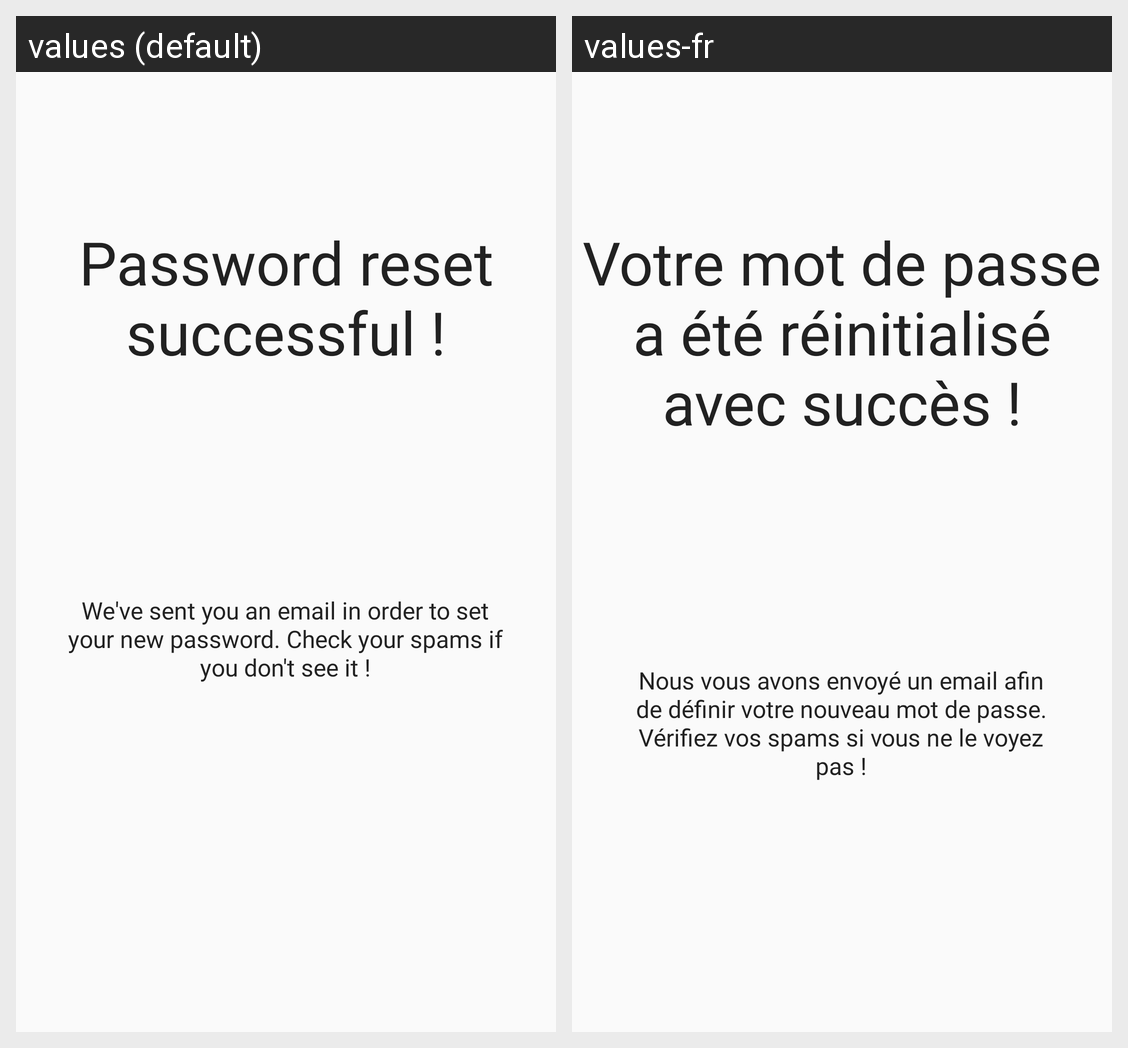

The same Android screen rendered under two of its app's locales, left to right. List the strings drawn on it with the default value and each locale's translation.
Android screen res/layout/activity_request_reset_password_validation.xml rendered under 2 locales, left to right: values (default), values-fr. Device: Nexus 5 (rendered at 1080×1920; each locale shown at half size, 540×960, under a caption strip naming it); theme AppTheme.
Strings drawn on this screen, with the default value and each locale's value (text and hints the layout hard-codes, and strings that could not be matched under every locale, appear in the picture but are not listed):

successful_password_reset
  values: Password reset successful !
  values-fr: Votre mot de passe a été réinitialisé avec succès !

password_reset_confirmation_message
  values: We've sent you an email in order to set your new password. Check your spams if you don't see it !
  values-fr: Nous vous avons envoyé un email afin de définir votre nouveau mot de passe. Vérifiez vos spams si vous ne le voyez pas !
